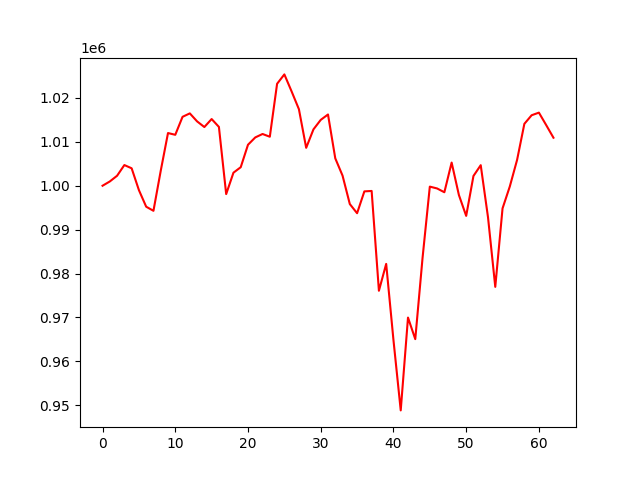

The file beside this chart, header and first rows:
account_value, date, daily_return
1000000, 2021-10-04, 
1000972, 2021-10-05, 0.0009724
1002272, 2021-10-06, 0.001299
1004708, 2021-10-07, 0.00243
1003970, 2021-10-08, -0.0007344
999002, 2021-10-11, -0.004948
995224, 2021-10-12, -0.003782
994292, 2021-10-13, -0.0009365
1003394, 2021-10-14, 0.009154
1011996, 2021-10-15, 0.008573
1011595, 2021-10-18, -0.0003958
1015691, 2021-10-19, 0.004049
1016472, 2021-10-20, 0.0007693
1014651, 2021-10-21, -0.001792
1013363, 2021-10-22, -0.001269
1015185, 2021-10-25, 0.001797
1013392, 2021-10-26, -0.001765
998095, 2021-10-27, -0.0151
1002968, 2021-10-28, 0.004882
1004218, 2021-10-29, 0.001246
1009333, 2021-11-01, 0.005094
1010997, 2021-11-02, 0.001649
1011781, 2021-11-03, 0.0007753
1011155, 2021-11-04, -0.0006184
1023213, 2021-11-05, 0.01192
1025349, 2021-11-08, 0.002087
1021456, 2021-11-09, -0.003797
1017427, 2021-11-10, -0.003945
1008631, 2021-11-11, -0.008645
1012832, 2021-11-12, 0.004165
1014993, 2021-11-15, 0.002134
1016221, 2021-11-16, 0.001209
1006238, 2021-11-17, -0.009823
1002303, 2021-11-18, -0.00391
995826, 2021-11-19, -0.006462
993740, 2021-11-22, -0.002095
998713, 2021-11-23, 0.005004
998809, 2021-11-24, 9.632923028890517e-05
976089, 2021-11-26, -0.02275
982205, 2021-11-29, 0.006266
964872, 2021-11-30, -0.01765
948843, 2021-12-01, -0.01661
969982, 2021-12-02, 0.02228
965067, 2021-12-03, -0.005067
983550, 2021-12-06, 0.01915
999796, 2021-12-07, 0.01652
999380, 2021-12-08, -0.000416
998513, 2021-12-09, -0.0008675
1005273, 2021-12-10, 0.00677
997874, 2021-12-13, -0.00736
993136, 2021-12-14, -0.004748
1002222, 2021-12-15, 0.009149
1004680, 2021-12-16, 0.002453
992828, 2021-12-17, -0.0118
976971, 2021-12-20, -0.01597
994842, 2021-12-21, 0.01829
999839, 2021-12-22, 0.005023
1005885, 2021-12-23, 0.006048
1014093, 2021-12-27, 0.00816
1016049, 2021-12-28, 0.001928
... 3 more rows
